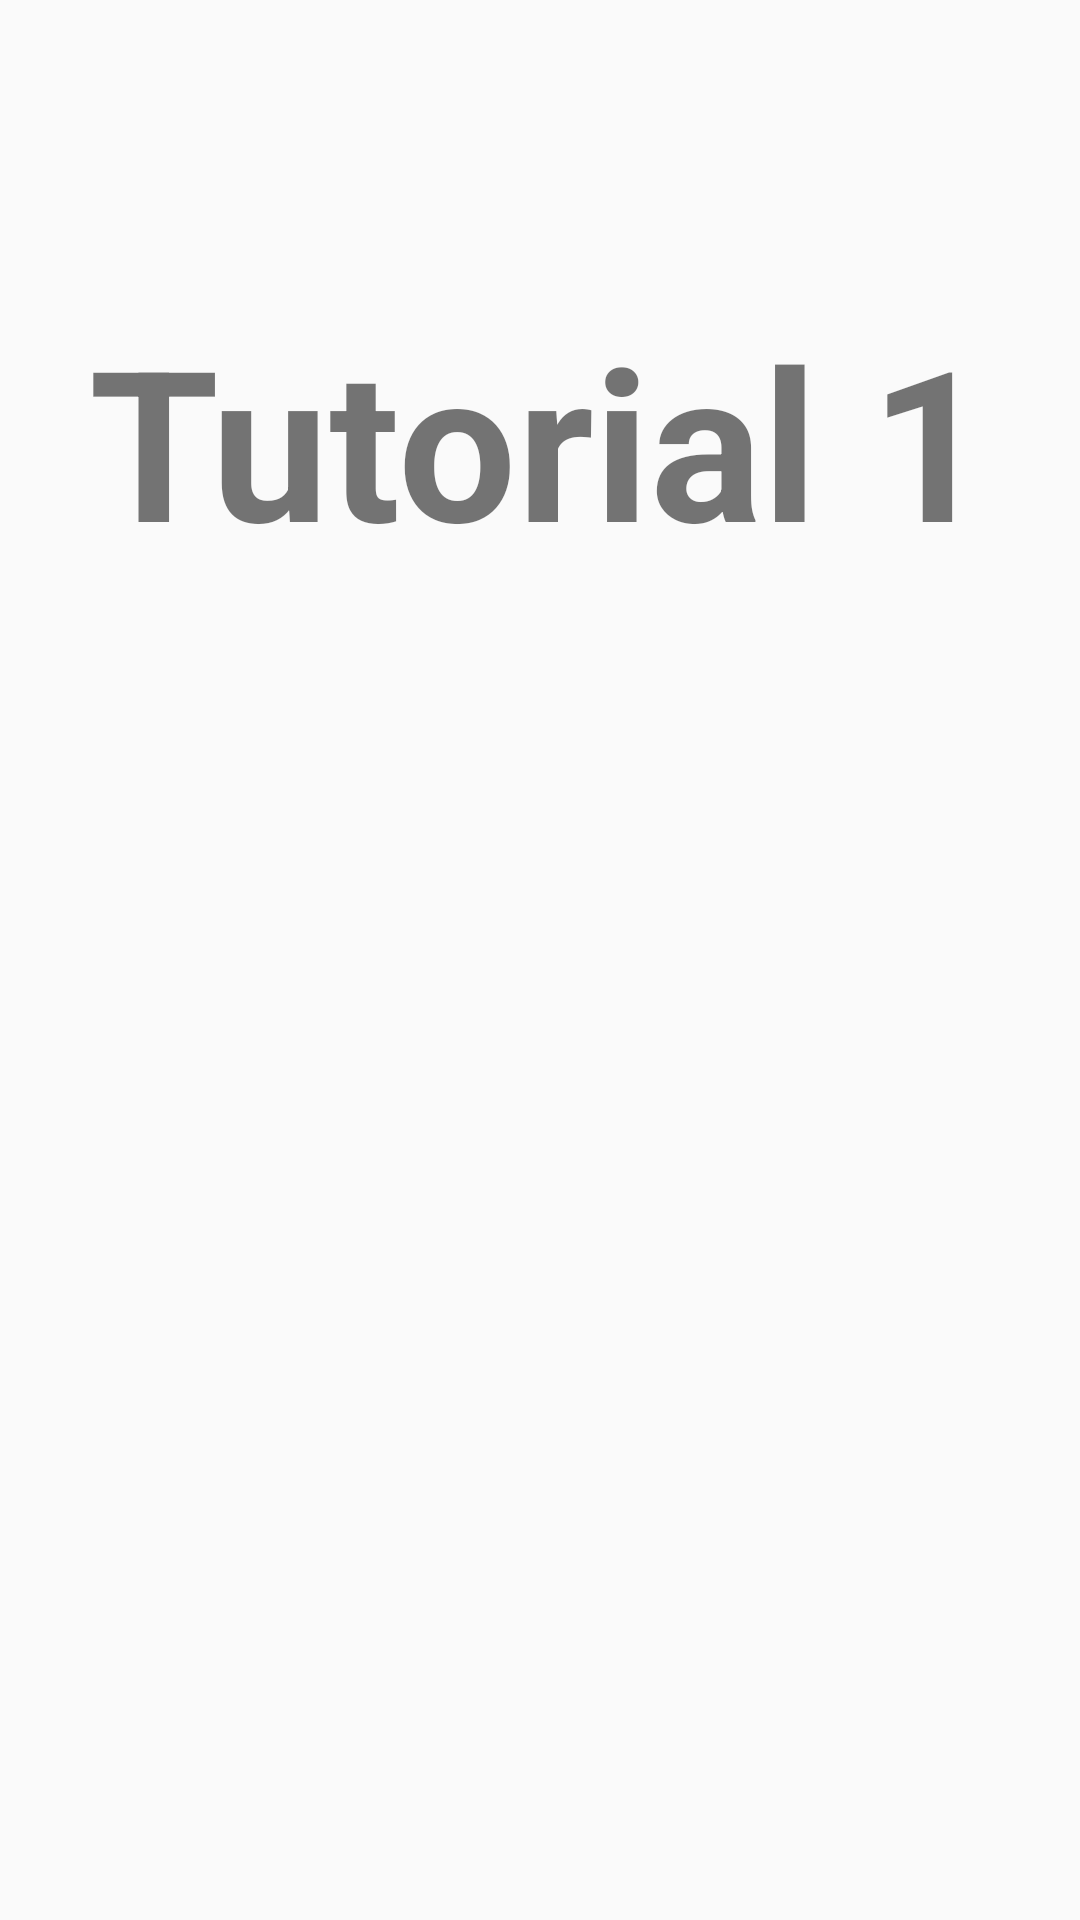

Produce the Android XML layout that renders to this screen, including the resource entries it uses.
<!-- AndroidManifest.xml: application theme AppTheme -->
<!-- res/layout/tutorial1.xml -->
<?xml version="1.0" encoding="utf-8"?>
<RelativeLayout xmlns:android="http://schemas.android.com/apk/res/android"
    xmlns:app="http://schemas.android.com/apk/res-auto"
    xmlns:tools="http://schemas.android.com/tools"
    android:layout_width="match_parent"
    android:layout_height="match_parent"
    tools:context=".MainActivity">

    <TextView
        android:layout_width="wrap_content"
        android:layout_height="wrap_content"
        android:text="Tutorial 1"
        android:textSize="70dp"
        android:textStyle="bold"
        android:layout_centerHorizontal="true"
        android:layout_marginTop="100dp"
        />

</RelativeLayout>
<!-- resources referenced by this layout -->
<resources>
  <style name="AppTheme" parent="Theme.AppCompat.Light.DarkActionBar">
          
          <item name="colorPrimary">@color/colorPrimary</item>
          <item name="colorPrimaryDark">@color/colorPrimaryDark</item>
          <item name="colorAccent">@color/colorAccent</item>
          <item name="windowActionBar">false</item>
          <item name="windowNoTitle">true</item>
      </style>
  <!-- not gathered from this repository: default colours our renderer supplied (Android Studio template values) -->
  <color name="colorPrimary">#FF6200EE</color>
  <color name="colorPrimaryDark">#FF3700B3</color>
  <color name="colorAccent">#FF03DAC5</color>
</resources>
